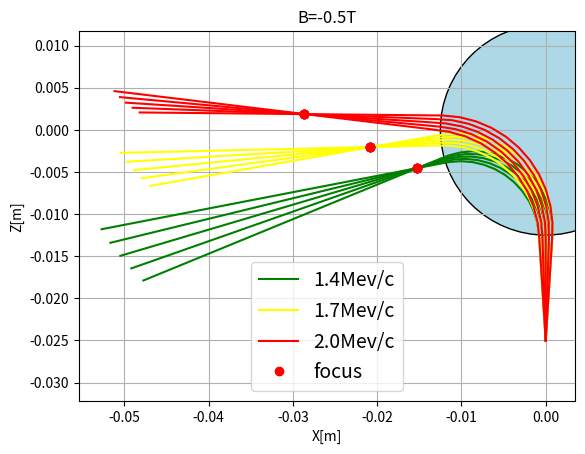

Source code (Python):
import numpy as np #数値計算ライブラリ
import matplotlib.pyplot as plt #グラフ描画ライブラリ
from scipy.integrate import ode #常微分方程式ライブラリ
import matplotlib.patches as patches


B0 = -0.5 #磁場の強さ[T]
q = 1.0 #電気素量
m= 0.51 #eの質量[Mev/c^2]
R=0.0125

#関数の定義 運動方程式の定義
def newton(t, Y, q, m, B0):
    """
    運動方程式に基づいて状態ベクトルYの微分を計算します。
    Yは状態ベクトルであり、(x, y, z, u, v, w) === (位置, 速度)を含む。
    戻り値はdY/dtです。
    """
    x, y, z = Y[0], Y[1], Y[2]
    u, v, w = Y[3], Y[4], Y[5]
    if x**2+y**2<R**2:
        alpha = 300*q*B0
    else :
        alpha = 0
    

    return np.array([u, v, w,  alpha * v,  -alpha * u ,0]) ## (z,x,vy)になってます
    # 関数の戻り値は、x,y,z,u,v,wの6つの値を持つベクトル

# ODEソルバーの初期設定
r = ode(newton).set_integrator('dopri5')

focus_positions = []

# ラベルをすでに追加したかどうかを追跡するフラグを初期化します。
labels_added = {1: False, 2: False, 3: False, 4: False}

for j in range(1,4): ##繰り返しの回数は3回 運動量を変えていく
    for i in [-0.02,-0.01,0,0.01,0.02]: ## 初期角度を変えていく

        p = 0.3 * j + 1.1  #初期運動量[Mev/c]
        theta = i * np.pi + np.pi/2 #初期角度
        px =  p * np.cos(theta) #初期運動量x成分
        py = p * np.sin(theta) #初期運動量y成分

        rho = p / (300 * B0)  # P[GeV/c]=0.3*B[T]*r[m]から曲率半径の導出

        # 軌跡の座標を計算
        y1 = -2 * R * (R**2 - rho**2) / (3 * R**2 - rho**2)
        x1 = 4 * rho * R**2 / (3 * R**2 - rho**2)
        focus_positions.append([x1,y1])


        # 初期条件の設定
        t0 = 0
        x0 = np.array([0, -2*R , 0])
        v0 = np.array([px, py, 0]) ## (z,x,y)になってます
        initial_conditions = np.concatenate((x0, v0))

        r.set_initial_value(initial_conditions, t0).set_f_params(q, m, B0)


        # 位置を格納するリスト
        positions = []
        positions.append(initial_conditions[:3])
        if j == 1:    
            t1 = 0.05
        if j == 2:
            t1 = 0.04
        if j == 3:
            t1 = 0.035
        
        
        
        dt = 0.001
        while r.successful() and r.t < t1:
            r.integrate(r.t+dt)
            positions.append(r.y[:3]) # 速度ではなく位置だけを保持

        positions = np.array(positions)

        # 結果をプロット
        if j == 1:
            if not labels_added[1]:
                plt.plot(positions[:, 0], positions[:, 1], color='green', label=f'{np.round(p,3)}Mev/c')
                labels_added[1] = True
            else:
                plt.plot(positions[:, 0], positions[:, 1], color='green')
        elif j == 2:
            if not labels_added[2]:
                plt.plot(positions[:, 0], positions[:, 1], color='yellow', label=f'{np.round(p,3)}Mev/c')
                labels_added[2] = True
            else:
                plt.plot(positions[:, 0], positions[:, 1], color='yellow')
        elif j == 3:
            if not labels_added[3]:
                plt.plot(positions[:, 0], positions[:, 1], color='red', label=f'{np.round(p,3)}Mev/c')
                labels_added[3] = True
            else:
                plt.plot(positions[:, 0], positions[:, 1], color='red')

        

        
    

       



## 磁場が存在する範囲を表示
circle = plt.Circle((0, 0), R,fill=True, edgecolor='black',facecolor='lightblue')
plt.gcf().gca().add_artist(circle)
#rectangle=patches.Rectangle((zx,zy),0.5,1,fill=True,edgecolor='black',facecolor='lightblue')
#plt.gcf().gca().add_patch(rectangle)

#焦点の表示
x_focus, y_focus = zip(*focus_positions)
plt.plot(x_focus, y_focus, 'ro', label='focus')


plt.title(f"B={B0}T")
plt.xlabel("X[m]")
plt.ylabel("Z[m]")
plt.legend(fontsize=14)
plt.axis([-0.02, 0.15, -0.2, 0.1])
plt.axis('equal')
plt.grid(True)
plt.show()
